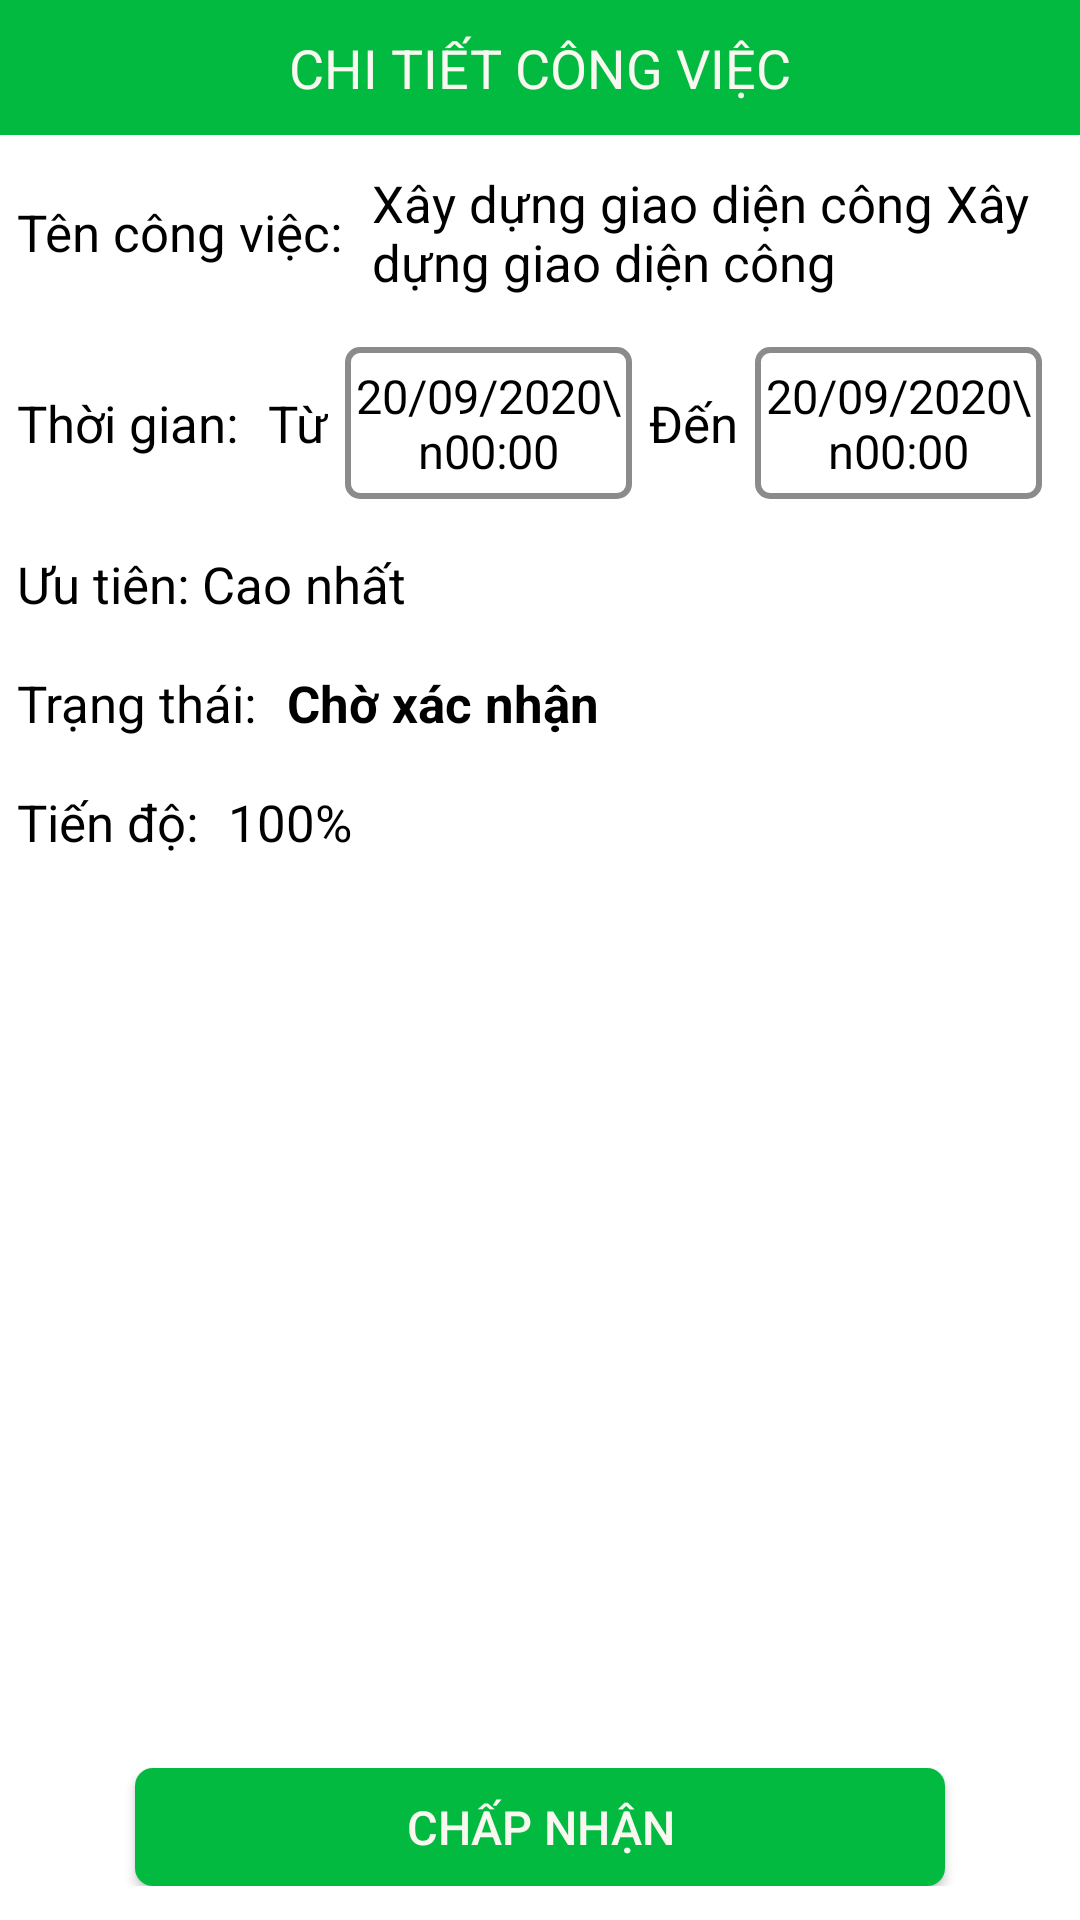

Layout XML and referenced resources for this Android screen:
<!-- AndroidManifest.xml: application theme AppTheme -->
<!-- res/layout/dialog_infomationtask.xml -->
<?xml version="1.0" encoding="utf-8"?>
<RelativeLayout xmlns:android="http://schemas.android.com/apk/res/android"
    android:layout_width="match_parent"
    android:layout_height="@dimen/heith_Dialog_infomationtask">

    <RelativeLayout
        android:id="@+id/top"
        android:layout_width="match_parent"
        android:layout_height="@dimen/heith_content_Dialog_infomationtask"
        android:background="@color/menu">

        <TextView
            android:layout_width="wrap_content"
            android:layout_height="wrap_content"
            android:layout_centerInParent="true"
            android:text="Chi tiết công việc"
            android:textAllCaps="true"
            android:textColor="@color/mautrang"
            android:textSize="@dimen/TextSize16"></TextView>

        <ImageView
            android:id="@+id/closeinftask"
            android:layout_width="@dimen/width_icon"
            android:layout_height="@dimen/heith_icon"
            android:layout_alignParentRight="true"
            android:layout_centerVertical="true"
            android:layout_marginRight="@dimen/Margin_padding8"
            android:background="@drawable/exit" />
    </RelativeLayout>

    <RelativeLayout
        android:id="@+id/top1"
        android:layout_width="match_parent"
        android:layout_height="wrap_content"
        android:layout_below="@+id/top"
        android:background="#ffffff"
        android:paddingTop="@dimen/Margin_padding10"
        android:paddingBottom="@dimen/Margin_padding10">

        <LinearLayout
            android:id="@+id/group_nameCV"
            android:layout_width="match_parent"
            android:layout_height="wrap_content"
            android:layout_marginLeft="@dimen/Margin_padding5"
            android:layout_marginRight="@dimen/Margin_padding5">

            <TextView
                android:layout_width="wrap_content"
                android:layout_height="wrap_content"
                android:layout_gravity="center_vertical"
                android:layout_marginRight="@dimen/Margin_padding5"
                android:text="Tên công việc: "
                android:textColor="@color/mauden"
                android:textSize="@dimen/TextSize15" />

            <TextView
                android:id="@+id/inftaskname"
                android:layout_width="wrap_content"
                android:layout_height="wrap_content"
                android:ellipsize="end"
                android:maxLines="2"
                android:text="Xây dựng giao diện công Xây dựng giao diện công "
                android:textColor="@color/mauden"
                android:textSize="@dimen/TextSize15"></TextView>
        </LinearLayout>

        <LinearLayout
            android:id="@+id/group_tg"
            android:layout_width="match_parent"
            android:layout_height="@dimen/Margin_padding45"
            android:layout_below="@id/group_nameCV"
            android:layout_marginLeft="@dimen/Margin_padding5"
            android:layout_marginTop="@dimen/Margin_padding15"
            android:layout_marginRight="@dimen/Margin_padding5">

            <TextView
                android:layout_width="wrap_content"
                android:layout_height="wrap_content"
                android:layout_gravity="center_vertical"
                android:text="Thời gian: "
                android:textColor="@color/mauden"
                android:textSize="@dimen/TextSize15" />

            <TextView
                android:layout_width="wrap_content"
                android:layout_height="wrap_content"
                android:layout_gravity="center_vertical"
                android:layout_marginLeft="@dimen/Margin_padding5"
                android:layout_marginRight="@dimen/Margin_padding5"
                android:text="Từ"
                android:textColor="@color/mauden"
                android:textSize="@dimen/TextSize15" />

            <RelativeLayout
                android:layout_width="@dimen/width_item_group_ngaytiendo_item_task"
                android:layout_height="match_parent"
                android:background="@drawable/textboxaccount2"
                android:padding="@dimen/Margin_padding3">

                <TextView
                    android:id="@+id/fromdaytaskinf"
                    android:layout_width="wrap_content"
                    android:layout_height="wrap_content"
                    android:layout_centerInParent="true"
                    android:gravity="center"
                    android:text="20/09/2020\n00:00"
                    android:textColor="@color/mauden"
                    android:textSize="@dimen/TextSize14" />
            </RelativeLayout>

            <TextView
                android:layout_width="wrap_content"
                android:layout_height="wrap_content"
                android:layout_gravity="center_vertical"
                android:layout_marginLeft="@dimen/Margin_padding5"
                android:layout_marginRight="@dimen/Margin_padding5"
                android:text="Đến"
                android:textColor="@color/mauden"
                android:textSize="@dimen/TextSize15" />

            <RelativeLayout
                android:layout_width="@dimen/width_item_group_ngaytiendo_item_task"
                android:layout_height="match_parent"
                android:background="@drawable/textboxaccount2"
                android:padding="@dimen/Margin_padding3">

                <TextView
                    android:id="@+id/todaytaskinf"
                    android:layout_width="wrap_content"
                    android:layout_height="wrap_content"
                    android:layout_centerInParent="true"
                    android:gravity="center"
                    android:text="20/09/2020\n00:00"
                    android:textColor="@color/mauden"
                    android:textSize="@dimen/TextSize14" />
            </RelativeLayout>
        </LinearLayout>

        <RelativeLayout
            android:id="@+id/group_ut"
            android:layout_width="match_parent"
            android:layout_height="wrap_content"
            android:layout_below="@+id/group_tg"
            android:layout_marginLeft="@dimen/Margin_padding5"
            android:layout_marginTop="@dimen/Margin_padding15"
            android:layout_marginRight="@dimen/Margin_padding5">

            <TextView
                android:id="@+id/prioritytaksinf"
                android:layout_width="wrap_content"
                android:layout_height="wrap_content"
                android:text="Ưu tiên: Cao nhất"
                android:textColor="@color/mauden"
                android:textSize="@dimen/TextSize15"></TextView>
        </RelativeLayout>

        <LinearLayout
            android:id="@+id/group_status"
            android:layout_width="match_parent"
            android:layout_height="wrap_content"
            android:layout_below="@+id/group_ut"
            android:layout_marginLeft="@dimen/Margin_padding5"
            android:layout_marginTop="@dimen/Margin_padding15"
            android:layout_marginRight="@dimen/Margin_padding5">

            <TextView
                android:layout_width="wrap_content"
                android:layout_height="wrap_content"
                android:layout_gravity="center_vertical"
                android:layout_marginRight="@dimen/Margin_padding5"
                android:text="Trạng thái: "
                android:textColor="@color/mauden"
                android:textSize="@dimen/TextSize15" />

            <TextView
                android:id="@+id/stttaskinf"
                android:layout_width="wrap_content"
                android:layout_height="wrap_content"
                android:ellipsize="end"
                android:maxLines="2"
                android:textStyle="bold"
                android:text="Chờ xác nhận"
                android:textColor="@color/mauden"
                android:textSize="@dimen/TextSize15"></TextView>
        </LinearLayout>

        <LinearLayout
            android:id="@+id/group_td"
            android:layout_width="match_parent"
            android:layout_height="wrap_content"
            android:layout_below="@+id/group_status"
            android:layout_marginLeft="@dimen/Margin_padding5"
            android:layout_marginTop="@dimen/Margin_padding15"
            android:layout_marginRight="@dimen/Margin_padding5">

            <TextView
                android:layout_width="wrap_content"
                android:layout_height="wrap_content"
                android:layout_gravity="center_vertical"
                android:layout_marginRight="@dimen/Margin_padding5"
                android:text="Tiến độ: "
                android:textColor="@color/mauden"
                android:textSize="@dimen/TextSize15" />

            <TextView
                android:id="@+id/finaltaskinf"
                android:layout_width="wrap_content"
                android:layout_height="wrap_content"
                android:ellipsize="end"
                android:maxLines="2"
                android:text="100%"
                android:textColor="@color/mauden"
                android:textSize="@dimen/TextSize15"></TextView>
        </LinearLayout>


        <LinearLayout
            android:layout_width="match_parent"
            android:layout_height="wrap_content"
            android:layout_alignParentBottom="true"
            android:layout_marginBottom="@dimen/Margin_padding5"
            android:gravity="center">


            <Button
                android:id="@+id/imfexitinfo"
                android:layout_width="@dimen/width_button_Dialog_infomationtask"
                android:layout_height="@dimen/heith_button_Dialog_infomationtask"
                android:layout_gravity="center"
                android:background="@drawable/buttonsettingconfig"
                android:gravity="center"
                android:text="Chấp nhận"
                android:textAllCaps="true"
                android:textColor="@color/mautrang"
                android:textSize="@dimen/TextSize14" />
        </LinearLayout>
    </RelativeLayout>
</RelativeLayout>
<!-- resources referenced by this layout -->
<resources>
  <color name="mauden">#000000</color>
  <color name="mautrang">#F8F8F0</color>
  <color name="menu">#02BA3F</color>
  <dimen name="Margin_padding10">10dp</dimen>
  <dimen name="Margin_padding15">15dp</dimen>
  <dimen name="Margin_padding3">3dp</dimen>
  <dimen name="Margin_padding45">45dp</dimen>
  <dimen name="Margin_padding5">5dp</dimen>
  <dimen name="Margin_padding8">8dp</dimen>
  <dimen name="TextSize14">14sp</dimen>
  <dimen name="TextSize15">15sp</dimen>
  <dimen name="TextSize16">16sp</dimen>
  <dimen name="heith_Dialog_infomationtask">315dp</dimen>
  <dimen name="heith_button_Dialog_infomationtask">35dp</dimen>
  <dimen name="heith_content_Dialog_infomationtask">40dp</dimen>
  <dimen name="heith_icon">24dp</dimen>
  <dimen name="width_button_Dialog_infomationtask">240dp</dimen>
  <dimen name="width_icon">24dp</dimen>
  <dimen name="width_item_group_ngaytiendo_item_task">85dp</dimen>
  <!-- drawable buttonsettingconfig (drawable) -->
  <?xml version="1.0" encoding="utf-8"?>
  <shape xmlns:android="http://schemas.android.com/apk/res/android" android:shape="rectangle" >
      <corners
          android:radius="6dp"
          />
      <solid
          android:color="@color/menu"
          />
      <padding
          android:left="0dp"
          android:top="0dp"
          android:right="0dp"
          android:bottom="0dp"
          />
  </shape>
  <!-- drawable textboxaccount2 (drawable) -->
  <?xml version="1.0" encoding="utf-8"?>
  <shape xmlns:android="http://schemas.android.com/apk/res/android" android:shape="rectangle" >
      <corners
          android:radius="4dp"
          />
      <solid
          android:color="#ffffff"
          />
      <padding
          android:left="0dp"
          android:top="0dp"
          android:right="0dp"
          android:bottom="0dp"
          />
      <stroke
          android:width="2dp"
          android:color="#8C8B8B"
          />
  </shape>
  <style name="AppTheme" parent="Theme.AppCompat.Light.NoActionBar">
          
          <item name="colorPrimary">@color/colorPrimary</item>
          <item name="colorPrimaryDark">@color/colorPrimaryDark</item>
          <item name="colorAccent">@color/colorAccent</item>
      </style>
  <color name="colorPrimary">#6200EE</color>
  <color name="colorPrimaryDark">#3700B3</color>
  <color name="colorAccent">#449D44</color>
</resources>
